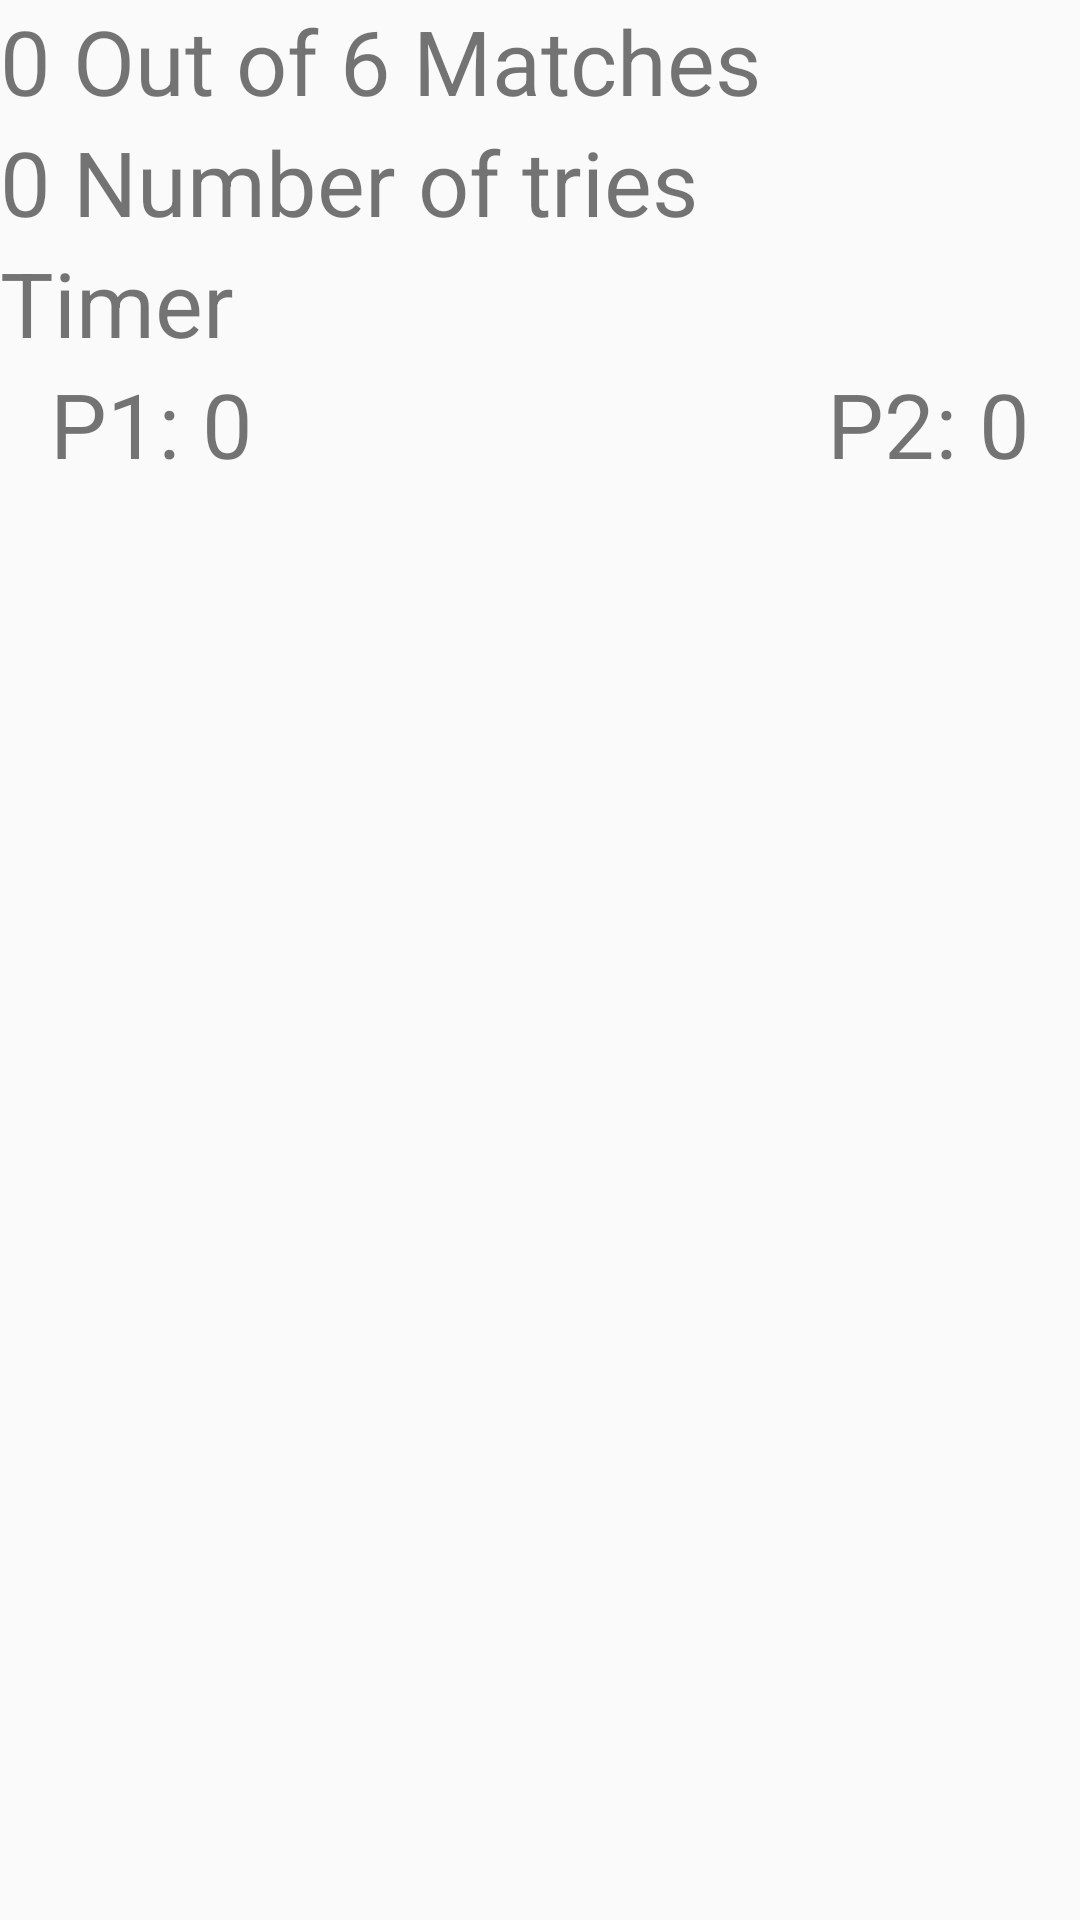

The Android layout XML behind this screen, and the referenced resources:
<!-- AndroidManifest.xml: application theme Theme.T11MemoryGame -->
<!-- res/layout/activity_game.xml -->
<?xml version="1.0" encoding="utf-8"?>
<RelativeLayout
    xmlns:android="http://schemas.android.com/apk/res/android"
    xmlns:tools="http://schemas.android.com/tools"
    android:layout_width="match_parent"
    android:layout_height="match_parent"
    tools:context=".activity.GameActivity"
    >

    <TextView
        android:id="@+id/matches"
        android:layout_width="match_parent"
        android:layout_height="wrap_content"
        android:textSize="30dp"
        android:text="0 Out of 6 Matches"/>

    <TextView
        android:id="@+id/attempts"
        android:layout_width="wrap_content"
        android:layout_height="wrap_content"
        android:textSize="30dp"
        android:text="0 Number of tries"
        android:layout_below="@id/matches"/>
    <TextView
        android:id="@+id/timer"
        android:layout_width="wrap_content"
        android:layout_height="wrap_content"
        android:text="Timer"
        android:textSize="30sp"
        android:layout_below="@id/attempts"/>

    <TextView
        android:id="@+id/p1score"
        android:layout_width="wrap_content"
        android:layout_height="wrap_content"
        android:layout_alignParentLeft="true"
        android:layout_alignParentStart="true"
        android:textSize="30dp"
        android:text="P1: 0"
        android:layout_marginLeft="50px"
        android:layout_below="@id/timer"/>

    <TextView
        android:id="@+id/p2score"
        android:layout_width="wrap_content"
        android:layout_height="wrap_content"
        android:layout_alignParentRight="true"
        android:layout_alignParentEnd="true"
        android:textSize="30dp"
        android:text="P2: 0"
        android:layout_marginRight="50px"
        android:layout_below="@id/timer"/>

    <GridView
        android:layout_below="@+id/p1score"
        android:layout_width="match_parent"
        android:layout_height="match_parent"
        android:listSelector="#00343434"
        android:id="@+id/gridView"
        android:numColumns="3"
        android:clickable="true"/>



</RelativeLayout>
<!-- resources referenced by this layout -->
<resources>
  <style name="Theme.T11MemoryGame" parent="Theme.AppCompat.Light.NoActionBar">
          
          <item name="colorPrimary">@color/purple_500</item>
          <item name="colorPrimaryVariant">@color/purple_700</item>
          <item name="colorOnPrimary">@color/white</item>
          
          <item name="colorSecondary">@color/teal_200</item>
          <item name="colorSecondaryVariant">@color/teal_700</item>
          <item name="colorOnSecondary">@color/black</item>
          
          <item name="android:statusBarColor" tools:targetApi="l">?attr/colorPrimaryVariant</item>
          
      </style>
  <color name="purple_500">#FF6200EE</color>
  <color name="purple_700">#FF3700B3</color>
  <color name="white">#FFFFFFFF</color>
  <color name="teal_200">#FF03DAC5</color>
  <color name="teal_700">#FF018786</color>
  <color name="black">#FF000000</color>
</resources>
